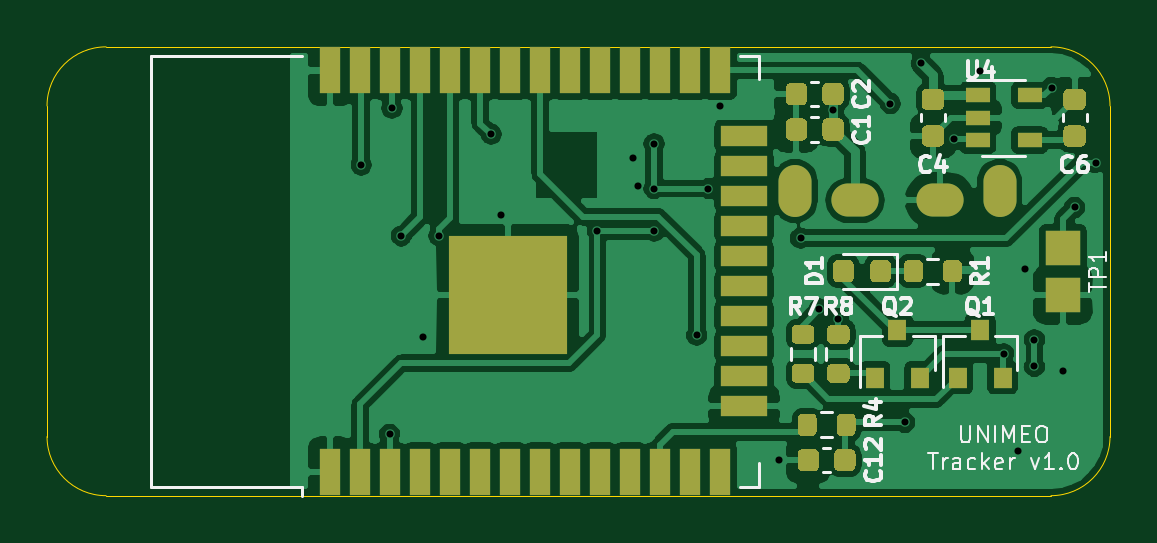
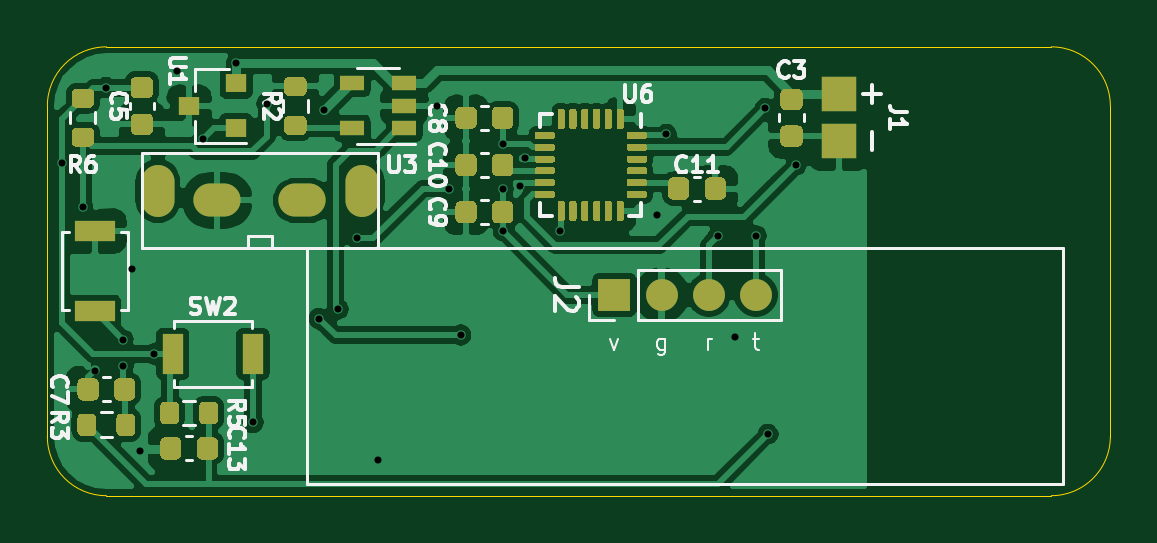
Circuit board: 8 layer files. Board 45.0 x 19.0 mm.
- bottom_copper: cat_tracker-B_Cu.gbl (106495 bytes)
- bottom_mask: cat_tracker-B_Mask.gbs (18233 bytes)
- bottom_silk: cat_tracker-B_SilkS.gbo (18262 bytes)
- outline: cat_tracker-Edge_Cuts.gm1 (1068 bytes)
- top_copper: cat_tracker-F_Cu.gtl (110496 bytes)
- top_mask: cat_tracker-F_Mask.gts (9266 bytes)
- top_silk: cat_tracker-F_SilkS.gto (15275 bytes)
- drill: cat_tracker-PTH.drl (810 bytes)

=== bottom_copper: cat_tracker-B_Cu.gbl (106495 bytes, source omitted) ===
=== bottom_mask: cat_tracker-B_Mask.gbs (18233 bytes, source omitted) ===
=== bottom_silk: cat_tracker-B_SilkS.gbo (18262 bytes, source omitted) ===
=== outline: cat_tracker-Edge_Cuts.gm1 ===
G04 #@! TF.GenerationSoftware,KiCad,Pcbnew,(5.1.10)-1*
G04 #@! TF.CreationDate,2021-10-28T01:20:31+09:00*
G04 #@! TF.ProjectId,cat_tracker,6361745f-7472-4616-936b-65722e6b6963,rev?*
G04 #@! TF.SameCoordinates,Original*
G04 #@! TF.FileFunction,Profile,NP*
%FSLAX46Y46*%
G04 Gerber Fmt 4.6, Leading zero omitted, Abs format (unit mm)*
G04 Created by KiCad (PCBNEW (5.1.10)-1) date 2021-10-28 01:20:31*
%MOMM*%
%LPD*%
G01*
G04 APERTURE LIST*
G04 #@! TA.AperFunction,Profile*
%ADD10C,0.050000*%
G04 #@! TD*
G04 APERTURE END LIST*
D10*
X62500000Y-30000000D02*
G75*
G02*
X65000000Y-32500000I0J-2500000D01*
G01*
X65000000Y-46500000D02*
X65000000Y-32500000D01*
X65000000Y-46500000D02*
G75*
G02*
X62500000Y-49000000I-2500000J0D01*
G01*
X22500000Y-49000000D02*
X62500000Y-49000000D01*
X22500000Y-49000000D02*
G75*
G02*
X20000000Y-46500000I0J2500000D01*
G01*
X20000000Y-32500000D02*
X20000000Y-46500000D01*
X20000000Y-32500000D02*
G75*
G02*
X22500000Y-30000000I2500000J0D01*
G01*
X62500000Y-30000000D02*
X22500000Y-30000000D01*
M02*

=== top_copper: cat_tracker-F_Cu.gtl (110496 bytes, source omitted) ===
=== top_mask: cat_tracker-F_Mask.gts (9266 bytes, source omitted) ===
=== top_silk: cat_tracker-F_SilkS.gto (15275 bytes, source omitted) ===
=== drill: cat_tracker-PTH.drl ===
M48
INCH,TZ
T1C0.0118
T2C0.0157
%
G90
G05
T1
X13110Y-13780
X13583Y-18268
X13622Y-12835
X13780Y-14961
X14134Y-16654
X14407Y-14961
X15276Y-13268
X15433Y-14606
X17047Y-14882
X17638Y-13661
X17717Y-14134
X17992Y-13425
X17992Y-14173
X17992Y-14882
X18701Y-16614
X18898Y-14173
X19094Y-12795
X20079Y-18701
X20433Y-15000
X20748Y-16181
X20974Y-12864
X21063Y-16339
X21929Y-12756
X22165Y-18071
X22441Y-12087
X22992Y-13346
X23425Y-12205
X23819Y-16929
X24055Y-18543
X24173Y-15512
X24331Y-16693
X24331Y-17136
X24616Y-12490
X24803Y-17205
X25000Y-14488
X25354Y-13740
T2
G00X20344Y-14370
M15
G01X20344Y-14055
M16
G05
G00X21457Y-14370
M15
G01X21220Y-14370
M16
G05
G00X22874Y-14370
M15
G01X22638Y-14370
M16
G05
G00X23750Y-14370
M15
G01X23750Y-14055
M16
G05
T0
M30

